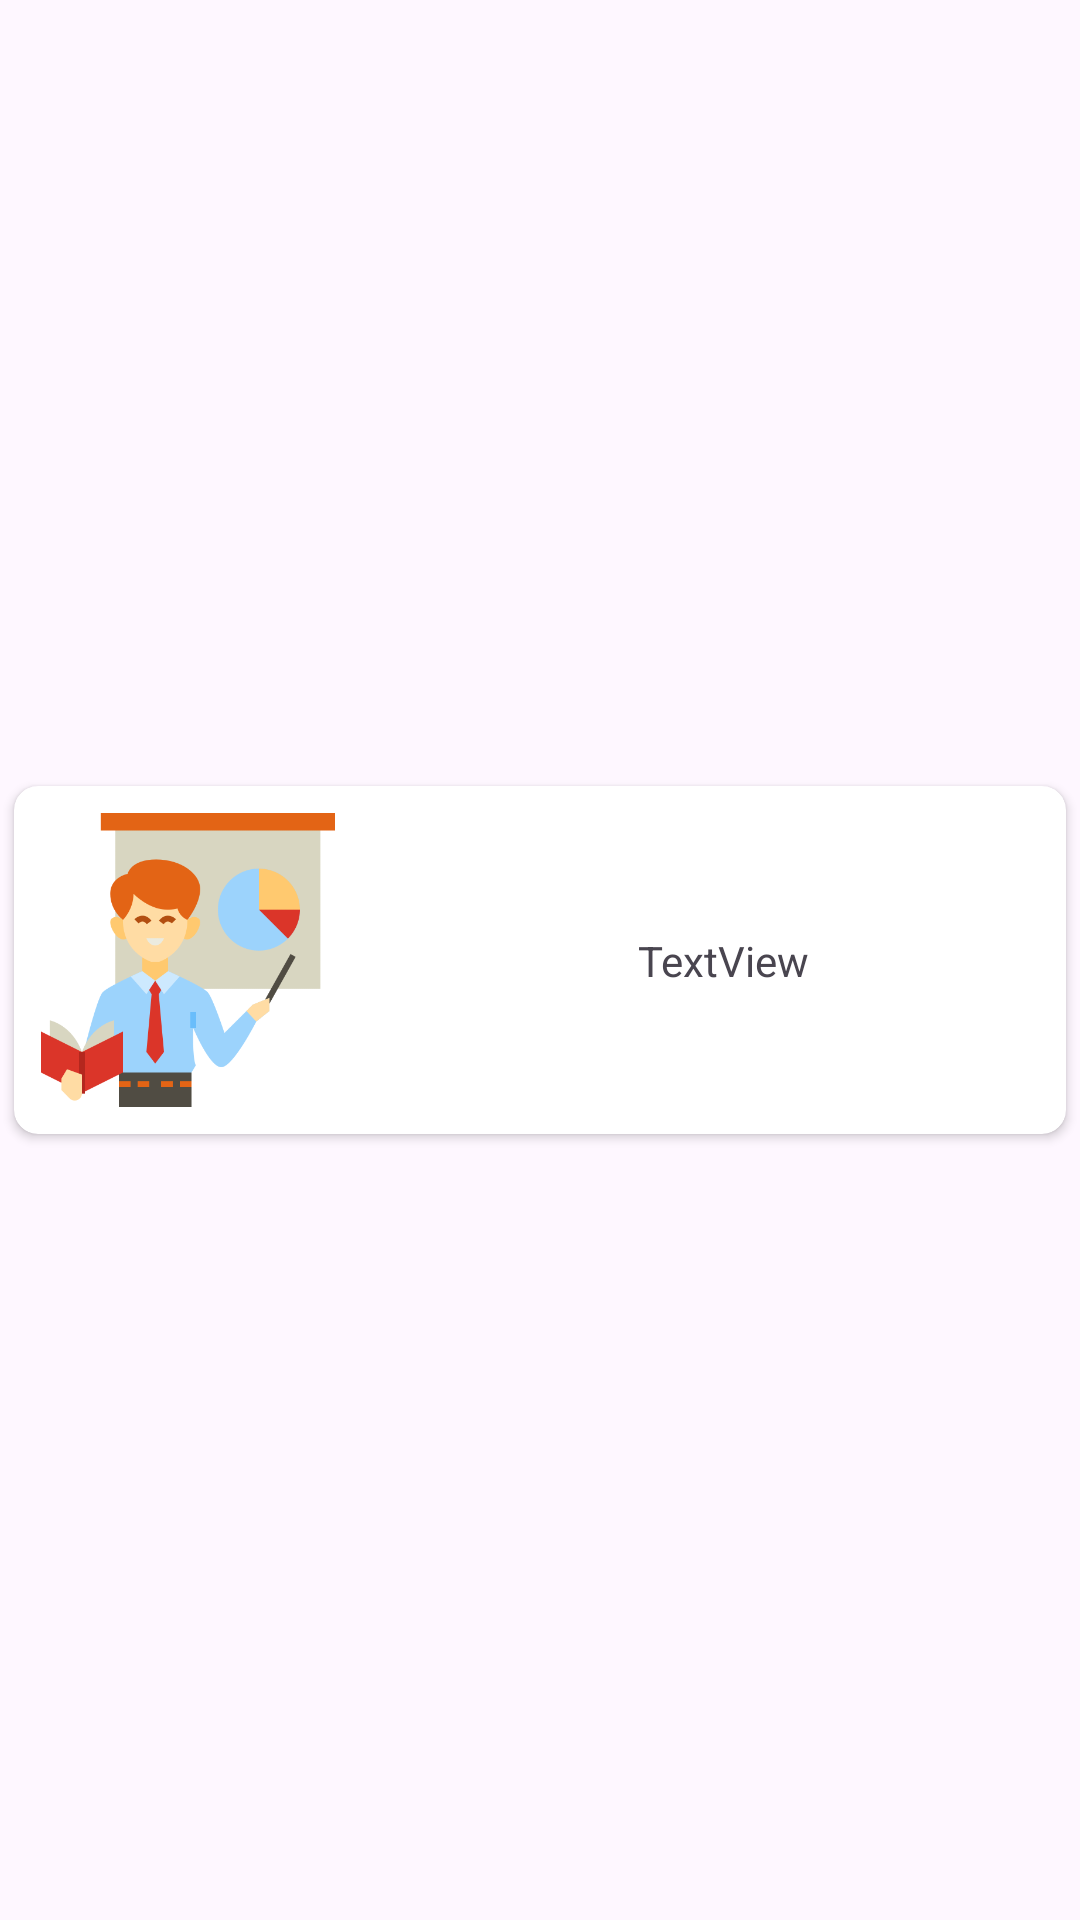

Android layout source for this screen:
<!-- AndroidManifest.xml: application theme Theme._12schoolAdminPanel -->
<!-- res/layout/rating_item.xml -->
<?xml version="1.0" encoding="utf-8"?>
<androidx.constraintlayout.widget.ConstraintLayout xmlns:android="http://schemas.android.com/apk/res/android"
    xmlns:tools="http://schemas.android.com/tools"
    android:layout_width="match_parent"
    android:layout_height="wrap_content"
    xmlns:app="http://schemas.android.com/apk/res-auto">

    <androidx.cardview.widget.CardView
        app:cardUseCompatPadding="true"
        app:cardCornerRadius="8dp"
        app:cardBackgroundColor="@color/white"
        android:layout_width="match_parent"
        android:layout_height="wrap_content"
        app:layout_constraintBottom_toBottomOf="parent"
        app:layout_constraintEnd_toEndOf="parent"
        app:layout_constraintHorizontal_bias="0.5"
        app:layout_constraintStart_toStartOf="parent"
        app:layout_constraintTop_toTopOf="parent"
        app:layout_constraintVertical_bias="0.5" >


        <androidx.constraintlayout.widget.ConstraintLayout
            android:layout_width="match_parent"
            android:layout_height="match_parent">

            <ImageView
                android:id="@+id/item_RatingImg"
                android:layout_width="100dp"
                android:layout_height="100dp"
                android:layout_marginStart="8dp"
                android:layout_marginTop="8dp"
                android:layout_marginBottom="8dp"
                app:layout_constraintBottom_toBottomOf="parent"
                app:layout_constraintStart_toStartOf="parent"
                app:layout_constraintTop_toTopOf="parent"
                android:src="@drawable/img" />

            <TextView
                android:id="@+id/item_RatingTxt"
                android:layout_width="wrap_content"
                android:layout_height="wrap_content"
                android:layout_marginStart="100dp"
                android:text="TextView"
                app:layout_constraintBottom_toBottomOf="parent"
                app:layout_constraintStart_toEndOf="@+id/item_RatingImg"
                app:layout_constraintTop_toTopOf="parent" />

            <ImageView
                android:id="@+id/btDeleteStudent"
                android:layout_width="wrap_content"
                android:layout_height="wrap_content"
                android:layout_marginTop="8dp"
                android:layout_marginEnd="8dp"
                app:layout_constraintEnd_toEndOf="parent"
                app:layout_constraintTop_toTopOf="parent"
                app:srcCompat="@drawable/baseline_delete_24" />
        </androidx.constraintlayout.widget.ConstraintLayout>


    </androidx.cardview.widget.CardView>

</androidx.constraintlayout.widget.ConstraintLayout>
<!-- resources referenced by this layout -->
<resources>
  <!-- drawable img: png bitmap (drawable, 24945 bytes) -->
  <style name="Theme._12schoolAdminPanel" parent="Base.Theme._12schoolAdminPanel" />
  <style name="Base.Theme._12schoolAdminPanel" parent="Theme.Material3.DayNight.NoActionBar">
          
          
          <item name="android:statusBarColor">@color/black</item>
  
  
  
      </style>
  <!-- not gathered from this repository: default colours our renderer supplied (Android Studio template values) -->
  <color name="black">#FF000000</color>
  <color name="white">#FFFFFFFF</color>
</resources>
